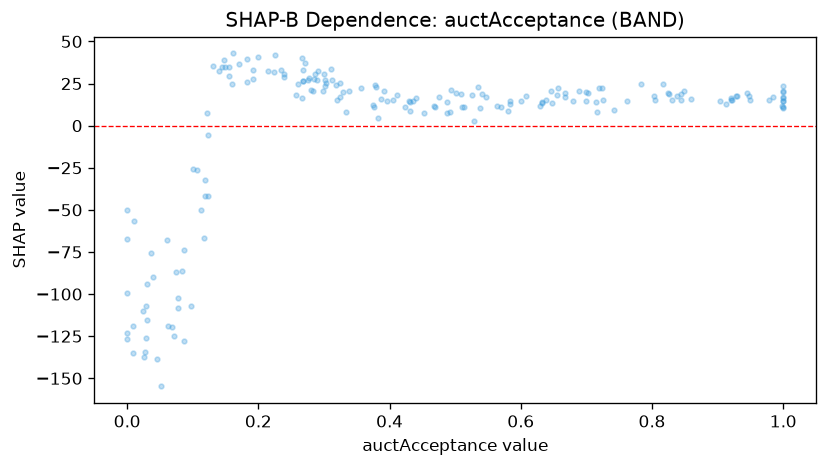

Values plotted in this chart, from the file beside it:
feature_value, shap_value
0.667, 17.1
0.826, 19.09
0.106, -26.59
0.922, 15.47
0.182, 26.03
0.199, 40.51
0.0, -122.9
0.379, 22.74
0.271, 37.11
0.376, 11.03
0.32, 14.99
0.564, 11.42
0.268, 33.02
0.03, -115.6
0.469, 10.98
0.488, 14.15
0.525, 17.98
0.226, 42.06
0.903, 14.46
0.68, 14.86
0.162, 42.88
0.387, 15.66
0.803, 17.79
0.027, -134.6
0.688, 20.77
0.724, 22.52
0.192, 32.91
0.509, 18.94
0.844, 19
0.849, 20.81
0.214, 32.72
0.784, 24.96
0.026, -137.1
0.44, 16.62
0.069, -119.3
0.742, 9.327
0.268, 26.59
0.124, -41.5
0.277, 28.37
0.267, 39.97
0.804, 15.19
0.538, 10.49
0.467, 11.45
0.333, 8.251
0.0, -126.5
0.239, 30.67
0.072, -124.9
0.156, 29.5
0.318, 24.08
0.655, 18.23
0.6, 14.81
0.119, -41.98
0.131, 35.2
0.086, -73.84
0.541, 18.97
0.149, 35.06
0.475, 17.24
0.291, 32.46
0.024, -109.9
0.029, -107.2
... 128 more rows
